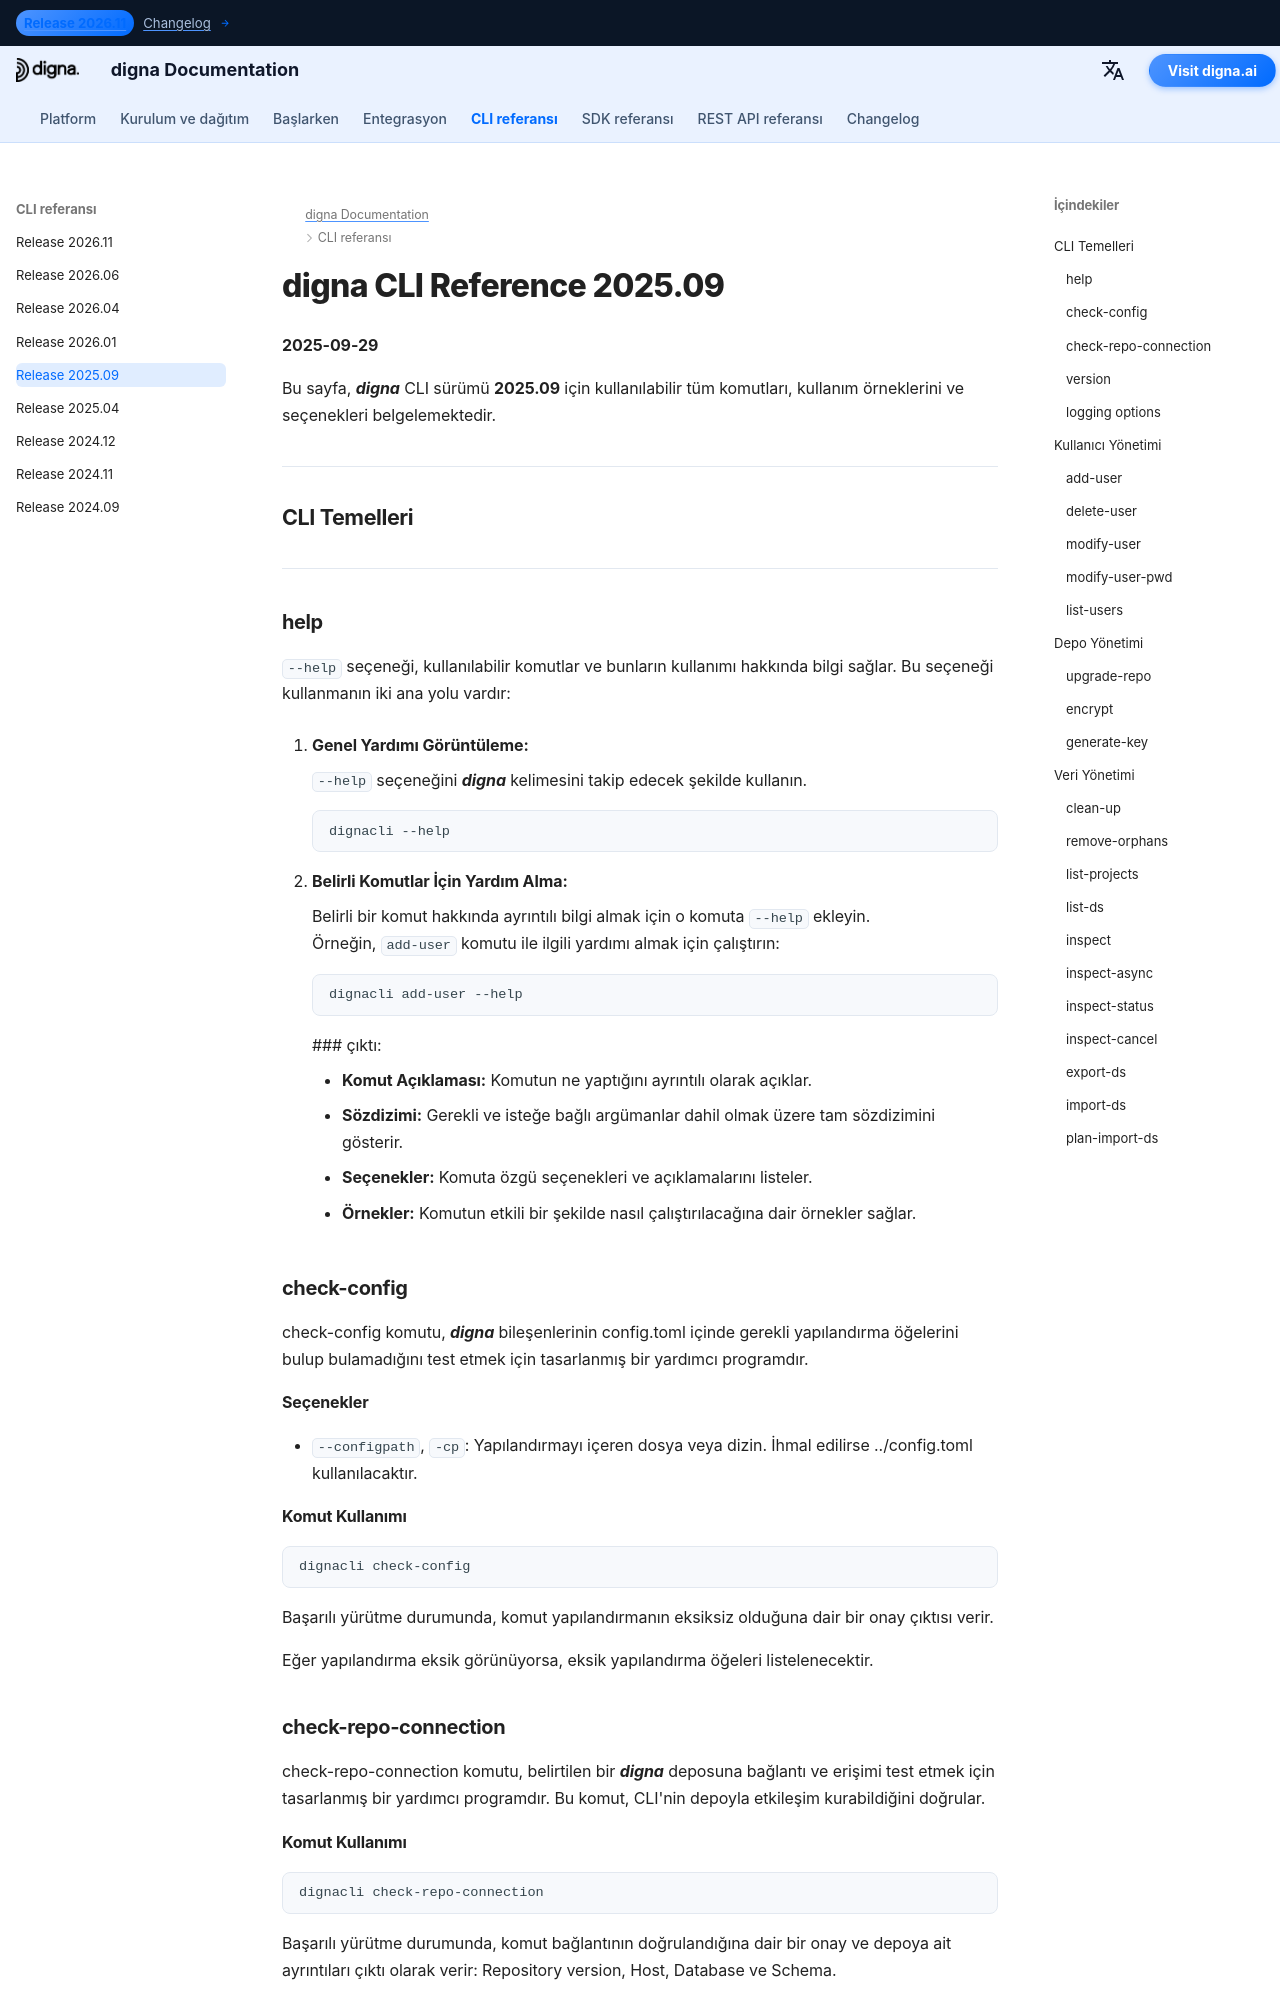

repository: dignaai/digna-docs · page: tr/cli/Command_Line_Interface_202509/index.html · generator: mkdocs

---
title: digna CLI Reference 2025.09 – Commands & Examples | digna Documentation
description: Complete reference for digna CLI release 2025.109 Learn how to manage users, repositories, and data with commands such as add-user, check-config, check-repo-connection, inspect, inspect-async, and more.
image: /assets/logo_square.png
---

# digna CLI Reference 2025.09
**2025-09-29**

Bu sayfa, ***digna*** CLI sürümü **2025.09** için kullanılabilir tüm komutları, kullanım örneklerini ve seçenekleri belgelemektedir.

---

## CLI Temelleri

---

### help
`--help` seçeneği, kullanılabilir komutlar ve bunların kullanımı hakkında bilgi sağlar. Bu seçeneği kullanmanın iki ana yolu vardır:

1. **Genel Yardımı Görüntüleme:**
   
    `--help` seçeneğini ***digna*** kelimesini takip edecek şekilde kullanın.  
   ```bash
   dignacli --help
   ```

2. **Belirli Komutlar İçin Yardım Alma:**  
  
    Belirli bir komut hakkında ayrıntılı bilgi almak için o komuta `--help` ekleyin.  
    Örneğin, `add-user` komutu ile ilgili yardımı almak için çalıştırın:
     ```bash
     dignacli add-user --help
     ```

     ### çıktı:
      
     - **Komut Açıklaması:** Komutun ne yaptığını ayrıntılı olarak açıklar.  
     - **Sözdizimi:** Gerekli ve isteğe bağlı argümanlar dahil olmak üzere tam sözdizimini gösterir.  
     - **Seçenekler:** Komuta özgü seçenekleri ve açıklamalarını listeler.  
     - **Örnekler:** Komutun etkili bir şekilde nasıl çalıştırılacağına dair örnekler sağlar.

### check-config

check-config komutu, ***digna*** bileşenlerinin config.toml içinde gerekli yapılandırma öğelerini bulup bulamadığını test etmek için tasarlanmış bir yardımcı programdır.

#### Seçenekler

- `--configpath`, `-cp`: Yapılandırmayı içeren dosya veya dizin. İhmal edilirse ../config.toml kullanılacaktır.
      
#### Komut Kullanımı
```bash
dignacli check-config
```

Başarılı yürütme durumunda, komut yapılandırmanın eksiksiz olduğuna dair bir onay çıktısı verir.  
  
Eğer yapılandırma eksik görünüyorsa, eksik yapılandırma öğeleri listelenecektir.

  
### check-repo-connection

check-repo-connection komutu, belirtilen bir ***digna*** deposuna bağlantı ve erişimi test etmek için tasarlanmış bir yardımcı programdır. Bu komut, CLI'nin depoyla etkileşim kurabildiğini doğrular.
